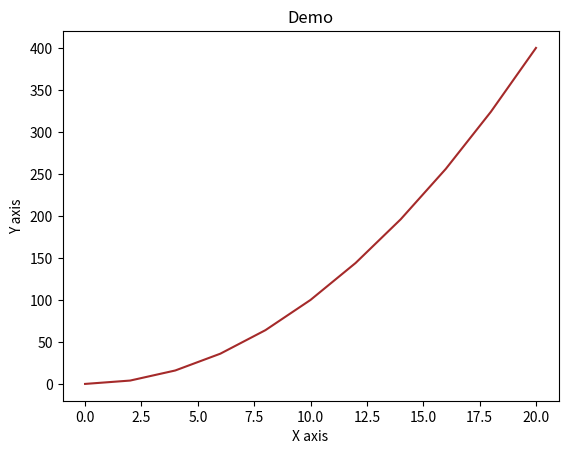

This figure's Python source:
import numpy as np
import pandas as pd
import matplotlib.pyplot as plt

x=np.linspace(0,20,11)
y=x**2
plt.plot(x,y,color='brown')
plt.xlabel("X axis")
plt.ylabel("Y axis")
plt.title("Demo")
plt.show()
